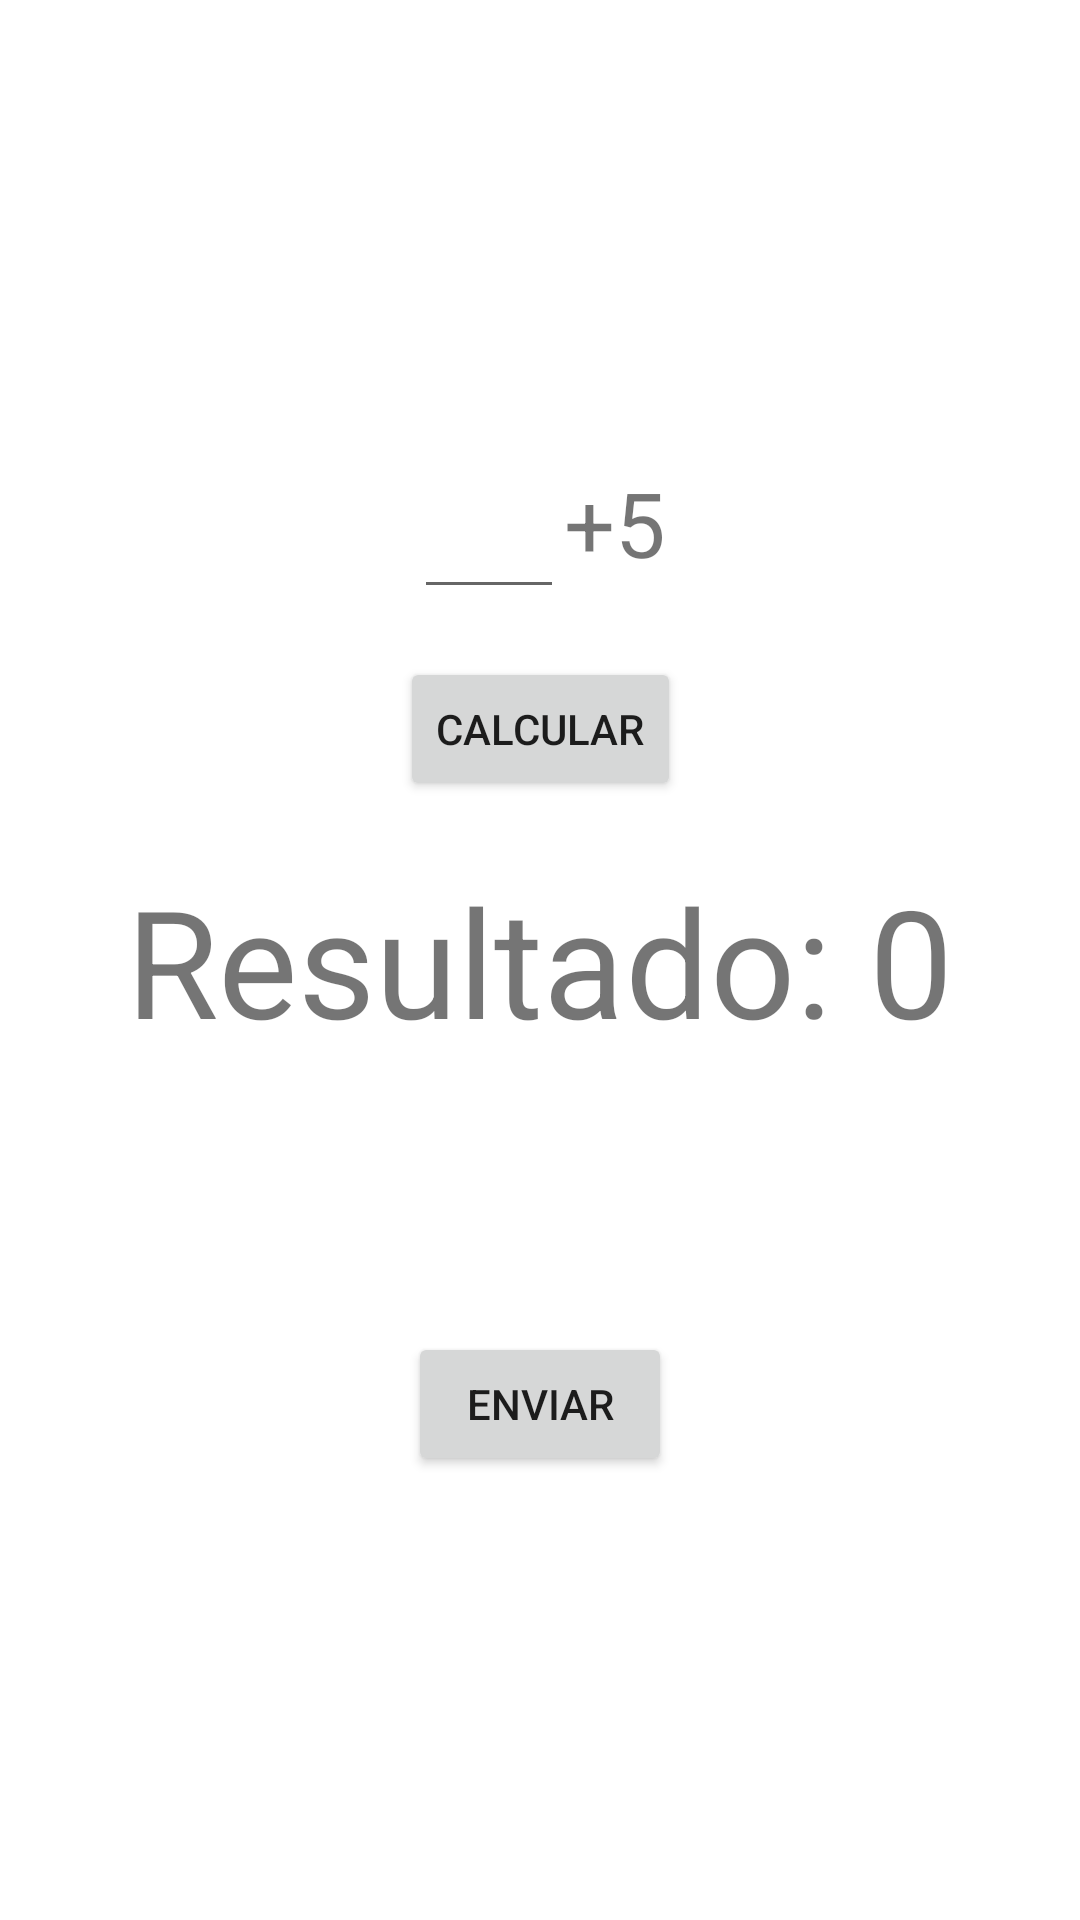

Here is an Android app screen rendered from its layout file. Give the layout XML and the strings, colors and styles it references.
<!-- AndroidManifest.xml: application theme Theme.Patrick_Santos -->
<!-- res/layout/home_activity.xml -->
<?xml version="1.0" encoding="utf-8"?>
<androidx.constraintlayout.widget.ConstraintLayout xmlns:android="http://schemas.android.com/apk/res/android"
    xmlns:app="http://schemas.android.com/apk/res-auto"
    xmlns:tools="http://schemas.android.com/tools"
    android:layout_width="match_parent"
    android:layout_height="match_parent"
    tools:context=".HomeActivity">

    <androidx.appcompat.widget.LinearLayoutCompat
        android:id="@+id/ll_numbers"
        android:layout_width="match_parent"
        android:layout_height="wrap_content"
        android:gravity="center"
        android:orientation="horizontal"
        app:layout_constraintBottom_toBottomOf="parent"
        app:layout_constraintEnd_toEndOf="parent"
        app:layout_constraintStart_toStartOf="parent"
        app:layout_constraintTop_toTopOf="parent"
        app:layout_constraintVertical_bias="0.25">

        <androidx.appcompat.widget.AppCompatEditText
            android:id="@+id/edt_input"
            android:layout_width="wrap_content"
            android:layout_height="wrap_content"
            android:inputType="number"
            android:maxLength="3"
            android:minWidth="50dp"
            android:textSize="30sp" />

        <androidx.appcompat.widget.AppCompatTextView
            android:id="@+id/tv_fixed_number"
            android:layout_width="wrap_content"
            android:layout_height="wrap_content"
            android:text="+5"
            android:textSize="30sp" />
    </androidx.appcompat.widget.LinearLayoutCompat>


    <androidx.appcompat.widget.AppCompatButton
        android:id="@+id/btn_calculate"
        android:layout_width="wrap_content"
        android:layout_height="wrap_content"
        android:layout_marginTop="16dp"
        android:text="@string/calculate"
        app:layout_constraintEnd_toEndOf="parent"
        app:layout_constraintStart_toStartOf="parent"
        app:layout_constraintTop_toBottomOf="@+id/ll_numbers" />

    <androidx.appcompat.widget.LinearLayoutCompat
        android:layout_width="match_parent"
        android:layout_height="wrap_content"
        android:gravity="center"
        android:orientation="horizontal"
        app:layout_constraintBottom_toBottomOf="parent"
        app:layout_constraintEnd_toEndOf="parent"
        app:layout_constraintStart_toStartOf="parent"
        app:layout_constraintTop_toTopOf="parent">

        <androidx.appcompat.widget.AppCompatTextView
            android:id="@+id/tv_label_result"
            android:layout_width="wrap_content"
            android:layout_height="wrap_content"
            android:text="Resultado: "
            android:textSize="50sp" />

        <androidx.appcompat.widget.AppCompatTextView
            android:id="@+id/tv_result"
            android:layout_width="wrap_content"
            android:layout_height="wrap_content"
            android:text="0"
            android:textSize="50sp"
            app:layout_constraintBottom_toBottomOf="parent"
            app:layout_constraintEnd_toEndOf="parent"
            app:layout_constraintStart_toStartOf="parent"
            app:layout_constraintTop_toTopOf="parent" />

    </androidx.appcompat.widget.LinearLayoutCompat>


    <androidx.appcompat.widget.AppCompatButton
        android:id="@+id/btn_send"
        android:layout_width="wrap_content"
        android:layout_height="wrap_content"
        android:text="@string/send"
        app:layout_constraintBottom_toBottomOf="parent"
        app:layout_constraintEnd_toEndOf="parent"
        app:layout_constraintStart_toStartOf="parent"
        app:layout_constraintTop_toTopOf="parent"
        app:layout_constraintVertical_bias="0.75" />

</androidx.constraintlayout.widget.ConstraintLayout>
<!-- resources referenced by this layout -->
<resources>
  <string name="calculate">Calcular</string>
  <string name="send">Enviar</string>
  <style name="Theme.Patrick_Santos" parent="Theme.MaterialComponents.DayNight.DarkActionBar">
          
          <item name="colorPrimary">@color/purple_500</item>
          <item name="colorPrimaryVariant">@color/purple_700</item>
          <item name="colorOnPrimary">@color/white</item>
          
          <item name="colorSecondary">@color/teal_200</item>
          <item name="colorSecondaryVariant">@color/teal_700</item>
          <item name="colorOnSecondary">@color/black</item>
          
          <item name="android:statusBarColor" tools:targetApi="l">?attr/colorPrimaryVariant</item>
          
      </style>
  <!-- not gathered from this repository: default colours our renderer supplied (Android Studio template values) -->
  <color name="purple_500">#FF6200EE</color>
  <color name="purple_700">#FF3700B3</color>
  <color name="teal_200">#FF03DAC5</color>
  <color name="teal_700">#FF018786</color>
  <color name="black">#FF000000</color>
  <color name="white">#FFFFFFFF</color>
</resources>
